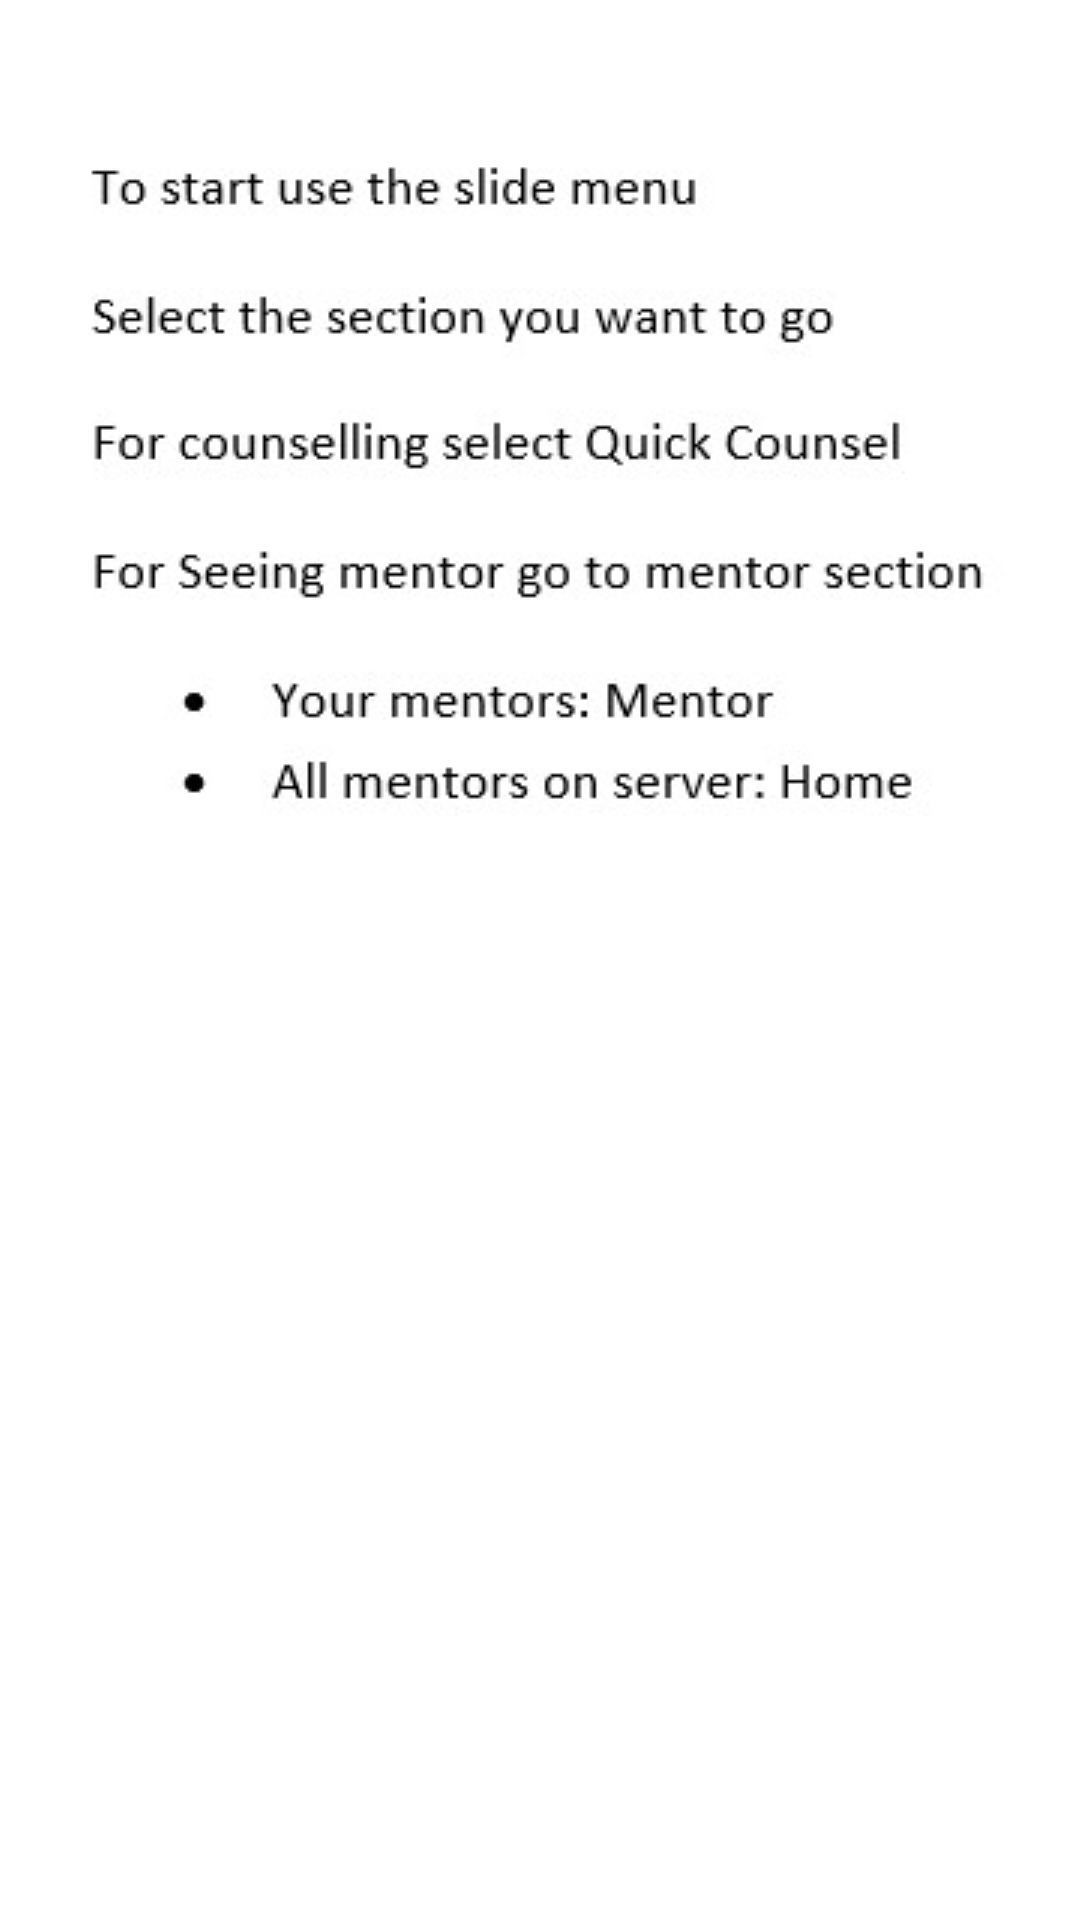

Reconstruct the res/layout file that produces this screen, plus the resources it refers to.
<!-- AndroidManifest.xml: activity theme AppTheme.Material -->
<!-- res/layout/activity_main.xml -->
<?xml version="1.0" encoding="utf-8"?>
<layout xmlns:tools="http://schemas.android.com/tools"
    xmlns:app="http://schemas.android.com/apk/res-auto"
    xmlns:android="http://schemas.android.com/apk/res/android">
<androidx.constraintlayout.widget.ConstraintLayout android:layout_width="match_parent"
    android:layout_height="match_parent"
    tools:context=".MainActivity">

    <ImageView
        android:id="@+id/iv_mentor_display"
        android:layout_width="wrap_content"
        android:layout_height="wrap_content"
        android:layout_marginTop="24dp"
        app:layout_constraintBottom_toBottomOf="parent"
        app:layout_constraintLeft_toLeftOf="parent"
        app:layout_constraintRight_toRightOf="parent"
        app:layout_constraintTop_toTopOf="parent"
        app:layout_constraintVertical_bias="0.0"
        app:srcCompat="@drawable/ic_instruction" />

<androidx.drawerlayout.widget.DrawerLayout
    android:layout_width="match_parent"
    android:layout_height="match_parent"
    android:id="@+id/nav_menu_main">
    <com.google.android.material.navigation.NavigationView
        android:id="@+id/main_menu_slide"
        android:layout_width="wrap_content"
        android:layout_height="match_parent"
        android:layout_gravity="start"
        app:menu="@menu/main_nav_slide_menu" />
</androidx.drawerlayout.widget.DrawerLayout>
</androidx.constraintlayout.widget.ConstraintLayout>
</layout>
<!-- resources referenced by this layout -->
<resources>
  <!-- drawable ic_instruction: jpg bitmap (drawable-v24, 20309 bytes) -->
  <style name="AppTheme.Material" parent="Theme.MaterialComponents.Light">
          <item name="colorPrimary">@color/navy_blue</item>
          <item name="colorPrimaryDark">@color/black</item>
          <item name="colorAccent">@color/teal_200</item>
          <item name="colorControlActivated">@color/navy_blue</item>
      </style>
  <color name="navy_blue">#375F9C</color>
  <color name="black">#FF000000</color>
  <color name="teal_200">#FF03DAC5</color>
</resources>
